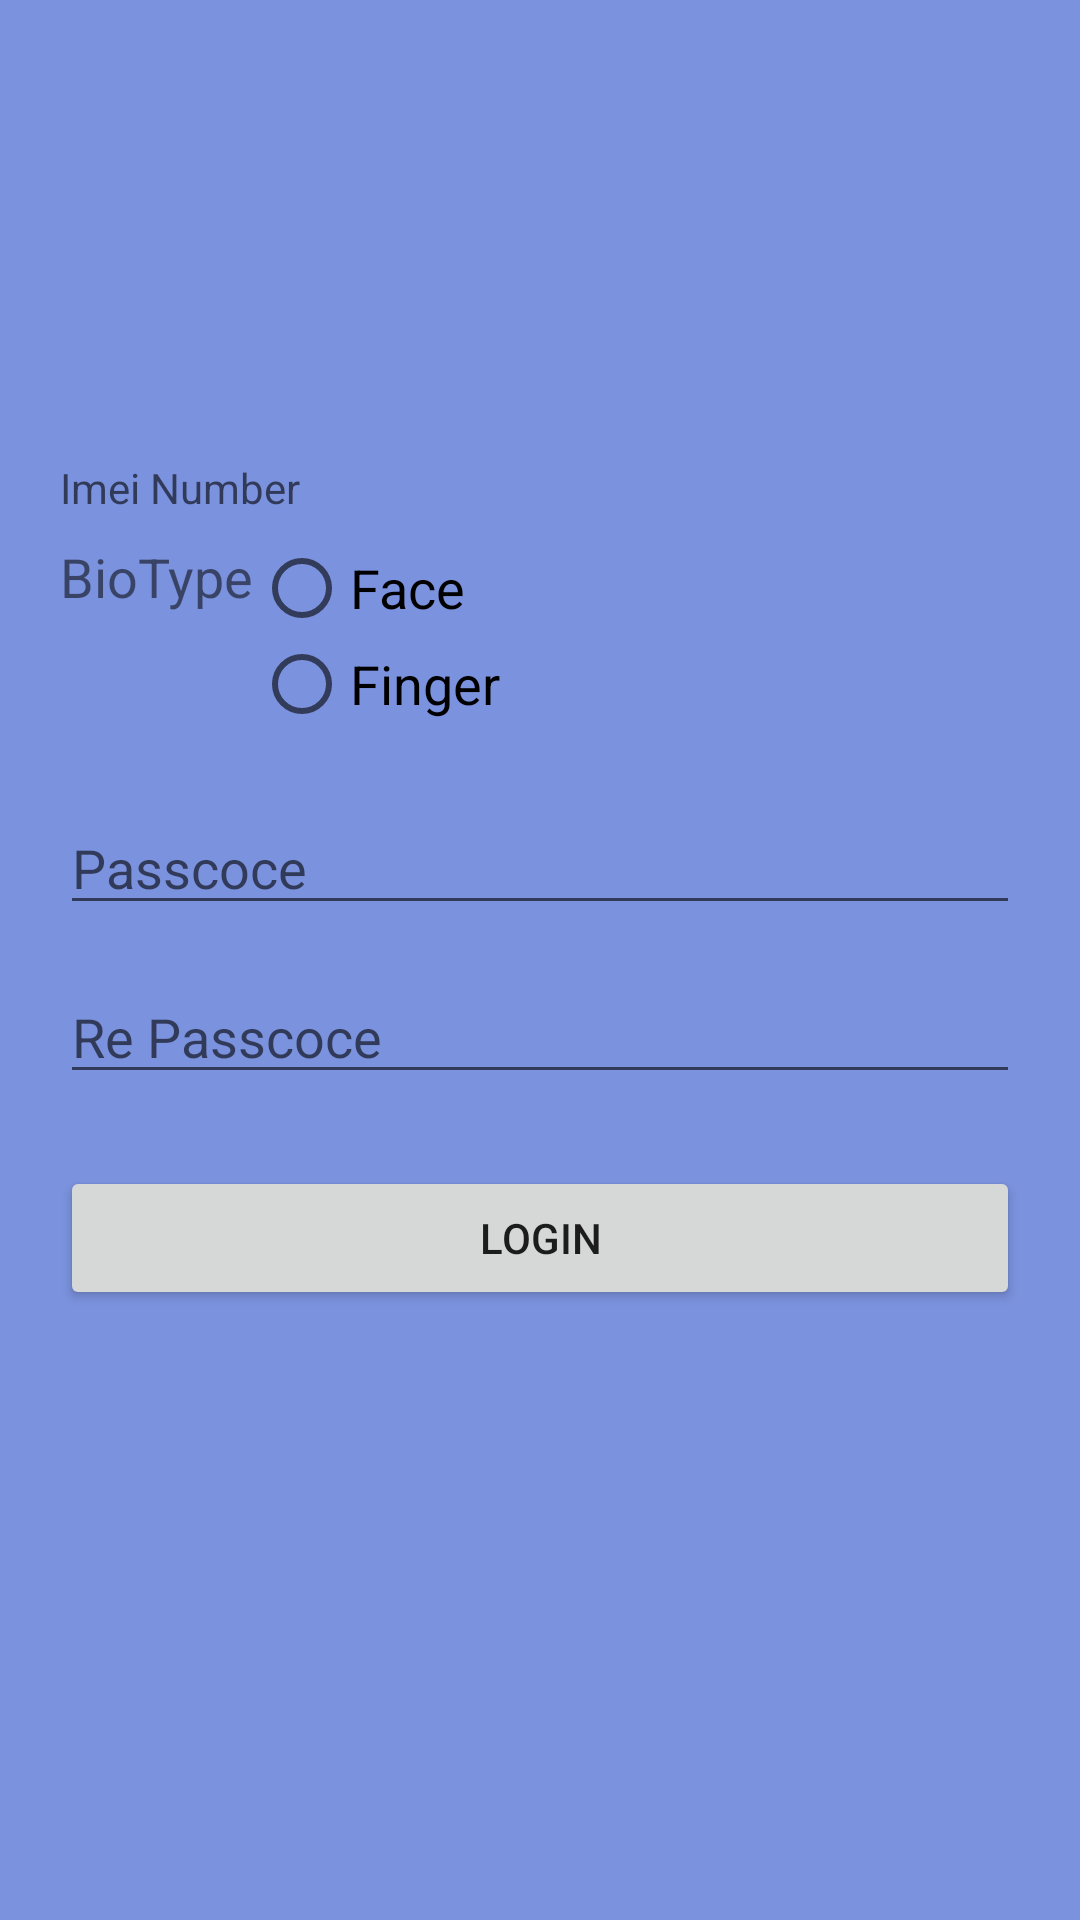

This screen was rendered from an Android layout file. Write that file and the resources it references.
<!-- AndroidManifest.xml: application theme AppTheme -->
<!-- res/layout/activity_main.xml -->
<?xml version="1.0" encoding="utf-8"?>
<LinearLayout xmlns:android="http://schemas.android.com/apk/res/android"

    xmlns:app="http://schemas.android.com/apk/res-auto"
    android:orientation="vertical"
    android:layout_width="match_parent"
    android:layout_height="match_parent"
    android:paddingTop="56dp"
    android:paddingLeft="20dp"
    android:paddingRight="20dp"
    android:background="@color/bluek"
    >

    <ImageView
        android:src="@mipmap/ucsc"
        android:id="@+id/imageView"
        android:layout_width="wrap_content"
        android:layout_height="72dp"
        android:layout_gravity="center_horizontal"
         />

    <TextView
        android:id="@+id/input_name"
        android:layout_width="fill_parent"
        android:layout_height="wrap_content"
        android:layout_gravity="center_horizontal"
        android:hint="Imei Number"
        android:paddingTop="25dp"
        android:textColor="@color/whitek" />


    <LinearLayout
        android:layout_width="wrap_content"
        android:layout_height="wrap_content"
        android:orientation="horizontal"
        android:layout_marginTop="8dp"
        android:layout_marginBottom="8dp">


        <TextView
            android:layout_width="wrap_content"
            android:layout_height="wrap_content"
            android:text="BioType"
            android:textSize="18dp"/>

            <LinearLayout
                android:layout_width="wrap_content"
                android:layout_height="wrap_content"
                android:orientation="vertical">

                <RadioGroup
                    android:layout_width="wrap_content"
                    android:layout_height="wrap_content"
                    android:id="@+id/radioGroup">

                    <RadioButton
                        android:layout_width="wrap_content"
                        android:layout_height="wrap_content"
                        android:id="@+id/radioButton_face"
                        android:text="Face"
                        android:textSize="18dp"
                        android:checked="false"/>

                    <RadioButton
                        android:layout_width="wrap_content"
                        android:layout_height="wrap_content"
                        android:id="@+id/radioButton_finger"
                        android:text="Finger"
                        android:textSize="18dp"
                        android:checked="false"/>

                </RadioGroup>

            </LinearLayout>
    </LinearLayout>

    <EditText
        android:id="@+id/input_password"
        android:layout_width="fill_parent"
        android:layout_height="wrap_content"
        android:paddingTop="25dp"
        android:hint="Passcoce"
        android:layout_gravity="center_horizontal"
        android:textColor="@color/whitek"/>
    <EditText
        android:id="@+id/input_password_re"
        android:layout_width="fill_parent"
        android:layout_height="wrap_content"
        android:paddingTop="25dp"
        android:hint="Re Passcoce"
        android:layout_gravity="center_horizontal"
        android:textColor="@color/whitek"/>
    <Button
        android:id="@+id/button_login"
        android:layout_width="match_parent"
        android:layout_height="wrap_content"
        android:layout_marginTop="24dp"
        android:text="Login" />
</LinearLayout>
<!-- resources referenced by this layout -->
<resources>
  <color name="bluek">#7b92de</color>
  <color name="whitek">#ffffff</color>
  <style name="AppTheme" parent="Theme.AppCompat.Light.DarkActionBar">
          
          <item name="colorPrimary">@color/colorPrimary</item>
          <item name="colorPrimaryDark">@color/colorPrimaryDark</item>
          <item name="colorAccent">@color/colorAccent</item>
      </style>
  <color name="colorPrimary">#3F51B5</color>
  <color name="colorPrimaryDark">#303F9F</color>
  <color name="colorAccent">#FF4081</color>
</resources>
